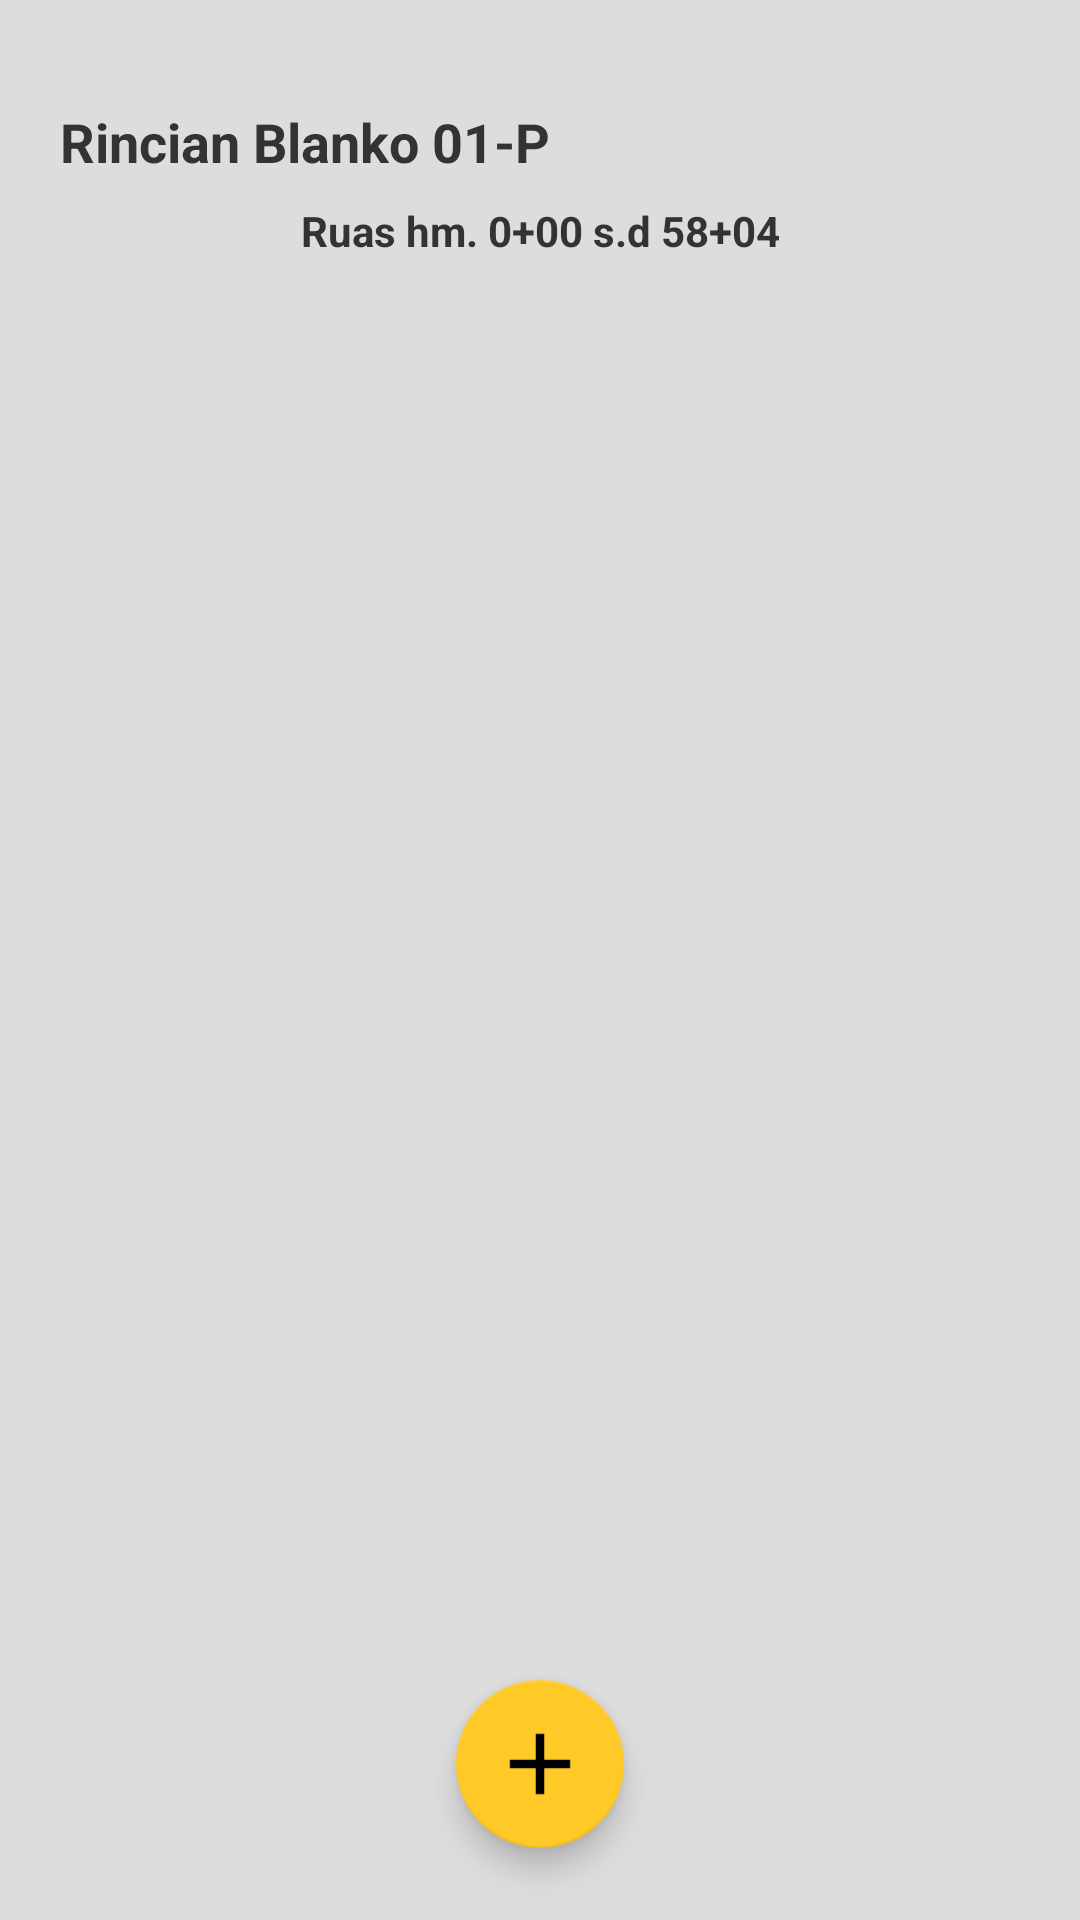

Layout XML and referenced resources for this Android screen:
<!-- AndroidManifest.xml: application theme AppTheme -->
<!-- res/layout/fragment_blanko_1p_rincian.xml -->
<?xml version="1.0" encoding="utf-8"?>
<FrameLayout xmlns:android="http://schemas.android.com/apk/res/android"
    android:layout_width="match_parent"
    android:layout_height="match_parent"
    android:background="@color/background">

    <RelativeLayout
        android:layout_width="match_parent"
        android:layout_height="match_parent"
        android:paddingBottom="8dp">

        <LinearLayout
            android:layout_width="match_parent"
            android:layout_height="wrap_content"
            android:padding="@dimen/default_padding"
            android:orientation="vertical">

            <TextView
                android:layout_width="match_parent"
                android:layout_height="wrap_content"
                android:layout_marginTop="@dimen/min_padding"
                android:textColor="@color/secondaryTextColor"
                android:text="Rincian Blanko 01-P"
                android:textStyle="bold"
                android:textSize="18dp"/>

            <TextView
                android:id="@+id/tv_ruas_hm"
                android:layout_width="match_parent"
                android:layout_height="wrap_content"
                android:layout_marginTop="8dp"
                android:gravity="center"
                android:text="Ruas hm. 0+00 s.d 58+04"
                android:textColor="@color/secondaryTextColor"
                android:textStyle="bold"
                android:textSize="14dp"/>

            <androidx.recyclerview.widget.RecyclerView
                android:id="@+id/list_rincian_blanko_1p"
                android:layout_width="match_parent"
                android:layout_height="wrap_content"
                android:paddingTop="15dp"
                android:layout_marginTop="@dimen/article_margin_top_bottom"/>

            <TextView
                android:id="@+id/notFoundText"
                android:layout_width="match_parent"
                android:layout_height="wrap_content"
                android:layout_gravity="center"
                android:text="Belum ada data"
                android:visibility="gone"
                android:textAlignment="center"
                android:textColor="@color/secondaryTextColor" />

        </LinearLayout>

        <com.google.android.material.floatingactionbutton.FloatingActionButton
            android:id="@+id/fab_add"
            android:layout_width="wrap_content"
            android:layout_height="wrap_content"
            android:layout_gravity="center|bottom"
            android:layout_centerHorizontal="true"
            android:layout_alignParentBottom="true"
            android:src="@drawable/add"
            android:contentDescription="add"
            android:layout_margin="16dp" />

    </RelativeLayout>

</FrameLayout>
<!-- resources referenced by this layout -->
<resources>
  <color name="background">#dddddd</color>
  
      // Old : #f4f4f4
  <color name="secondaryTextColor">#333333</color>
  <dimen name="article_margin_top_bottom">7dp</dimen>
  <dimen name="default_padding">20dp</dimen>
  <dimen name="min_padding">15dp</dimen>
  <!-- drawable add: png bitmap (drawable-hdpi, 316 bytes) -->
  <style name="AppTheme" parent="Theme.AppCompat.Light.NoActionBar">
          
          <item name="colorPrimary">@color/primaryColor</item>
          <item name="colorPrimaryDark">@color/primaryDarkColor</item>
          <item name="colorAccent">@color/secondaryColor</item>
      </style>
  <color name="primaryColor">#364777</color>
  <color name="primaryDarkColor">#00204b</color>
  <color name="secondaryColor">#ffc928</color>
</resources>
